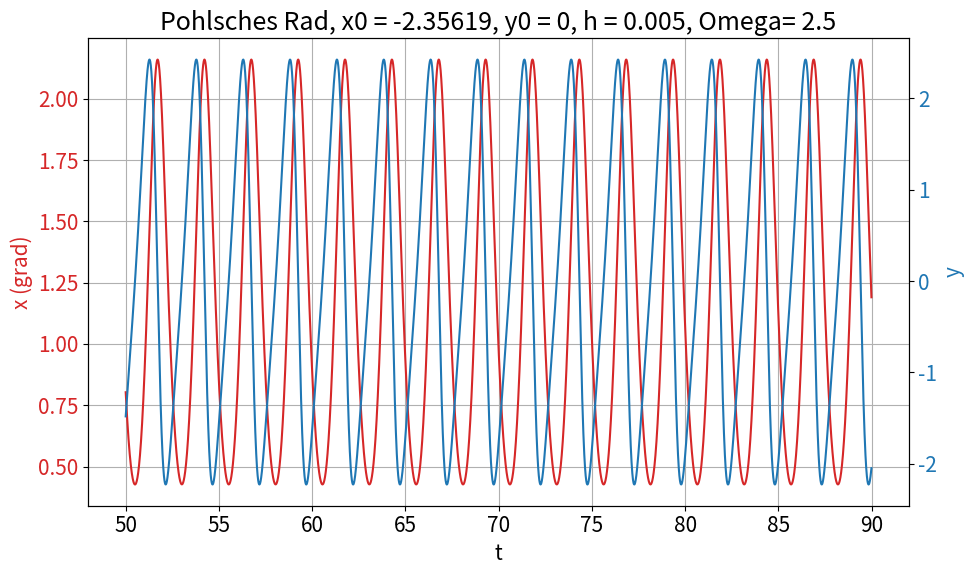
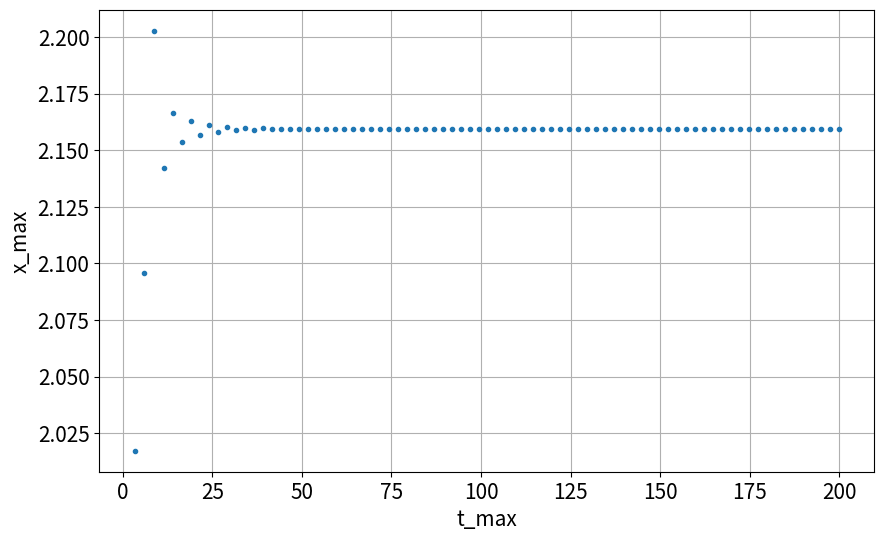
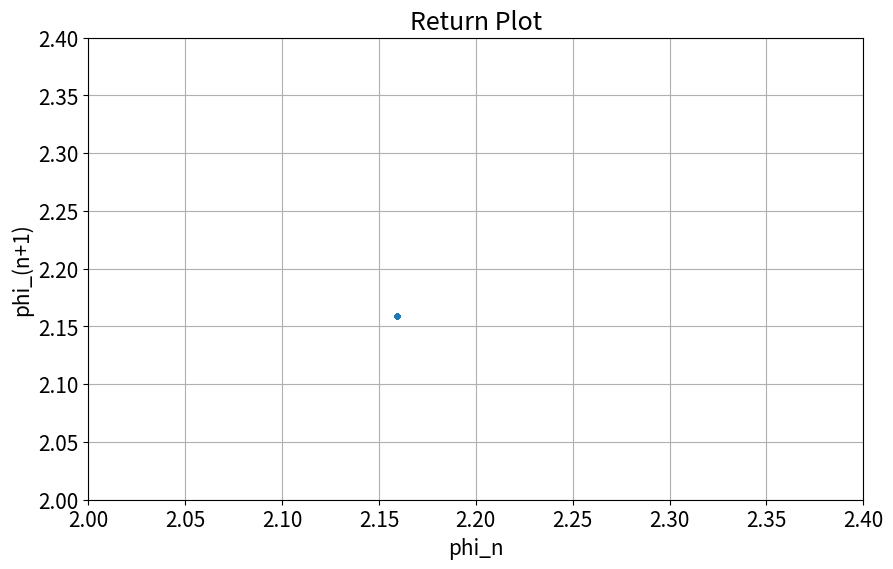

Recreate these plots in Python, in order.
# Importanweisungen
import matplotlib.patches as mpatches
import numpy as np
import matplotlib.pyplot as plt
import matplotlib
import matplotlib.axes as axes
from matplotlib import colors as mcolors
import math

# Konstanten fuer einheitliche Darstellung
fig_size = (10, 6)
fig_legendsize = 15
fig_labelsize = 15
matplotlib.rcParams.update({'font.size': fig_labelsize})
colors = dict(mcolors.BASE_COLORS, **mcolors.CSS4_COLORS)

#Aufgabenspezifische Konstanten:
ks = 0.799
ds = 9.44
ns = 14.68
fs = 2.1
omega = 2.5
part = "a"

# Hauptprogramm:

# Numerische Konstanten:
t0 = 0
T = 200
h = 0.005
# Anfangswerte
x0 = -1.5*math.pi/2
y0 = 0
low_cut = 10000
xy_cutoff = 8000 + low_cut

# verwende "ein klassisches RK4":
def rk4_2d(t0,x0,y0,T,h, omega):
    N = int((T-t0)/h)
    t = np.linspace(t0, T, N+1)
    x = np.empty(N+1)
    y = np.empty(N+1)
    x[0] = x0
    y[0] = y0
    def fx(x_arg, y_arg, t_arg):
        return y_arg
    def fy(x_arg, y_arg, t_arg):
        return -ds*x_arg + fs*math.sin(omega*t_arg) \
               - ks*y_arg + ns*math.sin(x_arg)

    for i in range(N):
        kx1 = fx(x[i],             y[i]            , t[i])
        ky1 = fy(x[i],             y[i]            , t[i])
        kx2 = fx(x[i] + h/2 * kx1, y[i] + h/2 * ky1, t[i] +h/2)
        ky2 = fy(x[i] + h/2 * kx1, y[i] + h/2 * ky1, t[i] +h/2)
        kx3 = fx(x[i] + h/2 * kx2, y[i] + h/2 * ky2, t[i] +h/2)
        ky3 = fy(x[i] + h/2 * kx2, y[i] + h/2 * ky2, t[i] +h/2)
        kx4 = fx(x[i] + h   * kx3, y[i] + h   * ky3, t[i] +h)
        ky4 = fy(x[i] + h   * kx3, y[i] + h   * ky3, t[i] +h)

        x[i+1] = x[i] + h/6 * (kx1 + 2*kx2 + 2*kx3 + kx4)
        y[i+1] = y[i] + h/6 * (ky1 + 2*ky2 + 2*ky3 + ky4)
    return t,x,y


fig, ax1 = plt.subplots(figsize=fig_size)
plt.title("Pohlsches Rad, x0 = " + str(round(x0, 5)) +
        ", y0 = " + str(y0) + ", h = " + str(h) +", Omega= " + str(omega))

t, x, y = rk4_2d(t0, x0, y0, T, h, omega)

color = "tab:red"
ax1.set_xlabel('t')
ax1.set_ylabel('x (grad)', color=color)
ax1.plot(t[low_cut:xy_cutoff], x[low_cut:xy_cutoff], label="x(t)", color=color)
plt.grid()
ax1.tick_params(axis='y', labelsize=fig_labelsize, labelcolor=color)
ax2 = ax1.twinx() # instantiate a second axes that shares the same x-axis
color = "tab:blue"
ax2.set_ylabel('y', color=color)
ax2.plot(t[low_cut:xy_cutoff],y[low_cut:xy_cutoff], label="y(t)", color=color)
ax2.tick_params(axis='y', labelsize=fig_labelsize, labelcolor=color)
fig.tight_layout()
#plt.savefig("Zettel3/figures/A1-" + part + ".png")
plt.show()

# %%

# Return Map:
def return_map(t,x):
    N = int(T/h)
    xmax = x[(x > np.roll(x,1)) & (x > np.roll(x,-1))]
    tmax = t[(x > np.roll(x,1)) & (x > np.roll(x,-1))]

    return tmax, xmax

fig = plt.figure(figsize=fig_size)
tmax, xmax = return_map(t,x)
plt.plot(tmax, xmax,".")
plt.grid()
plt.ylabel('x_max')
plt.xlabel("t_max")
plt.tick_params(labelsize=fig_labelsize)
plt.show()

fig = plt.figure(figsize=fig_size)
plt.title("Return Plot")
plt.xlim([2,2.4])
plt.ylim([2,2.4])
xmax = xmax[int(len(xmax)/2):-1] # crop tune in time and crop last maximum (not actual maximum)
phi_n = xmax[:-1]
phi_n1 = xmax[1:]
plt.plot(phi_n, phi_n1,".")

plt.grid()
plt.ylabel('phi_(n+1)')
plt.xlabel("phi_n")
plt.tick_params(labelsize=fig_labelsize)
#plt.savefig("Zettel3/figures/A1-" + part + "-return.png")
plt.show()
# %%
